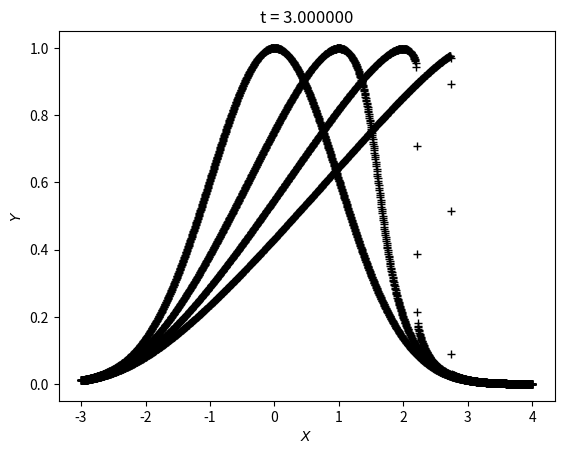

Recreate this plot in Python.
import numpy as np
import matplotlib.pyplot as plt

class Burger:

    a = 0.0
    b = 1.0
    Nx = 10
    dx = None
    t = 0.0
    cfl = 0.5

    x = None
    u = None

    def __init__(self, Nx, a, b, t, cfl):

        self.Nx = Nx
        self.a = a
        self.b = b
        self.t = t
        self.cfl = cfl

        self.dx = (b-a)/float(Nx)
        self.u = np.zeros(Nx)
        self.x = a + self.dx*( np.arange(Nx) + 0.5 )

    def setInitConditions(self, f, *args):
        self.u = f( self.x, *args )

    def evolve(self, tfinal):
        
        #Get dt, and make sure don't overrun tfinal
        while self.t < tfinal:
            dt = self.get_dt()
            if self.t+dt > tfinal:
                dt = tfinal - self.t

            #Calculate Fluxes
            udot = self.LU()

            #update u
            self.u += dt*udot
            self.t += dt


    def get_dt(self):
        return self.cfl * self.dx / np.max( np.fabs(self.u) )

    def LU(self):

        ap = np.empty(self.Nx-1)
        am = np.empty(self.Nx-1)
        for i in range(self.Nx-1):
            ap[i] = max(0, self.u[i], self.u[i+1] )
            am[i] = max(0, -self.u[i], -self.u[i+1] )

        F = 0.5*self.u*self.u

        FL = F[:-1]
        FR = F[1:]
        UL = self.u[:-1]
        UR = self.u[1:]

        FHLL = (ap*FL + am*FR - ap*am*(UR-UL))/(ap+am)
        LU = np.zeros(self.Nx)
        LU[1:-1] = -(FHLL[1:] - FHLL[:-1])/self.dx

        return LU

    def plot(self, ax=None, filename=None ):

        if ax is None:
            fig,ax = plt.subplots(1,1)
        else:
            fig = ax.get_figure()

        ax.plot( self.x, self.u, 'k+' )
        ax.set_xlabel(r'$X$' )
        ax.set_ylabel(r'$Y$' )
        ax.set_title("t = {0:f}".format( self.t ) )

        
        return (ax)

def gauss(x, x0, sigma ):
    return np.exp( -(x-x0)*(x-x0)/2/sigma/sigma )

b = Burger( 1500, -3, 4, 0, 0.5 )
b.setInitConditions( gauss, 0.0, 1.0 )
ax = b.plot()
b.evolve(1.0)
b.plot(ax)
b.evolve(2.0)
b.plot(ax)
b.evolve(3.0)
b.plot(ax)

plt.show()
















